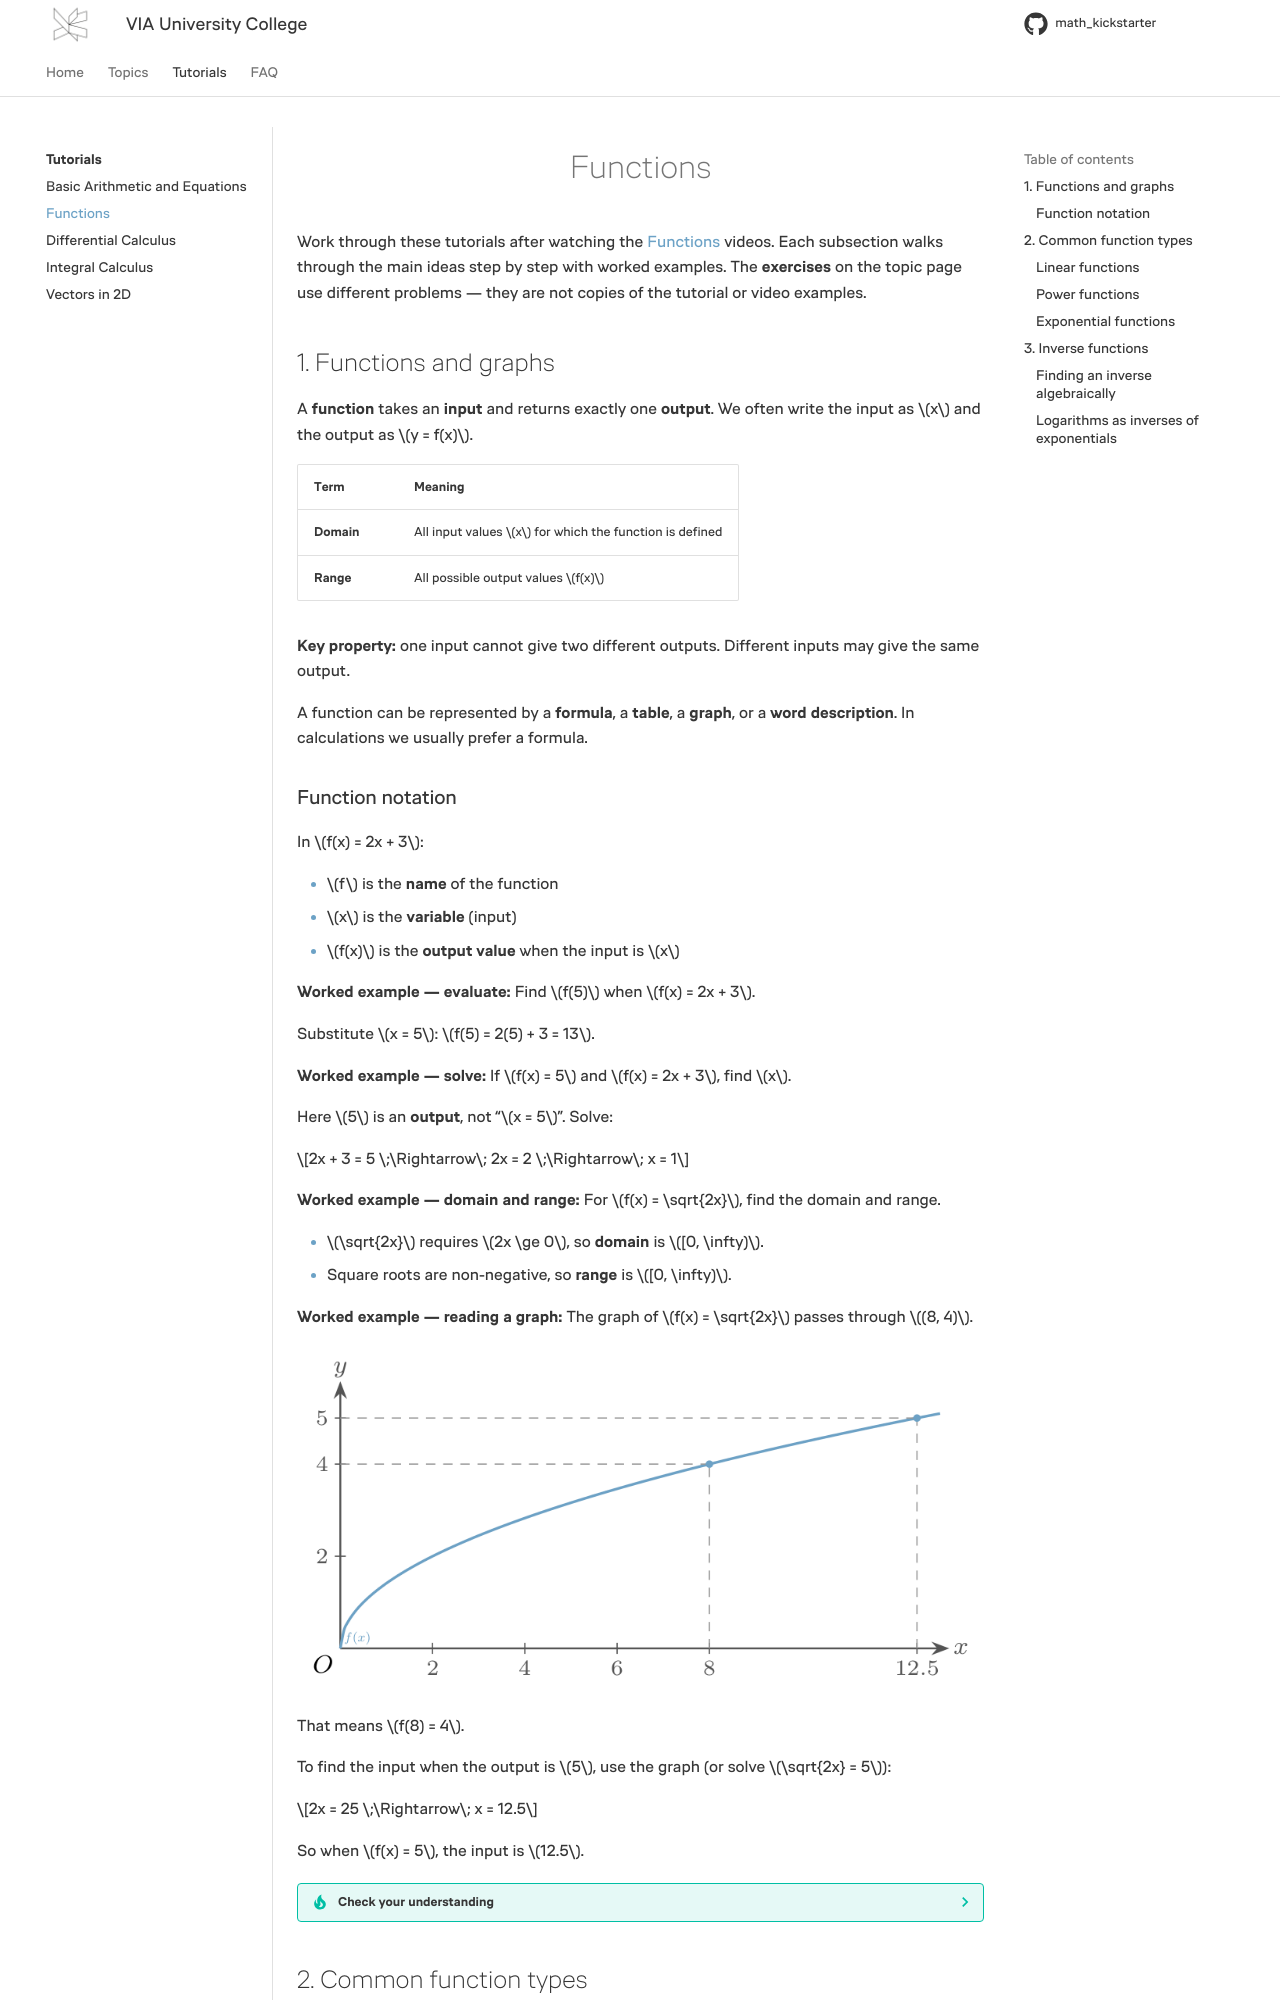

repository: RBrooksDK/math_kickstarter · page: pages/tutorials/functions/index.html · generator: mkdocs

<h1 align="center">Functions</h1>

Work through these tutorials after watching the [Functions](/math_kickstarter/functions/) videos. Each subsection walks through the main ideas step by step with worked examples. The **exercises** on the topic page use different problems — they are not copies of the tutorial or video examples.

## 1. Functions and graphs

A **function** takes an **input** and returns exactly one **output**. We often write the input as $x$ and the output as $y = f(x)$.

| Term | Meaning |
| ---- | ------- |
| **Domain** | All input values $x$ for which the function is defined |
| **Range** | All possible output values $f(x)$ |

**Key property:** one input cannot give two different outputs. Different inputs may give the same output.

A function can be represented by a **formula**, a **table**, a **graph**, or a **word description**. In calculations we usually prefer a formula.

### Function notation

In $f(x) = 2x + 3$:

- $f$ is the **name** of the function
- $x$ is the **variable** (input)
- $f(x)$ is the **output value** when the input is $x$

**Worked example — evaluate:** Find $f(5)$ when $f(x) = 2x + 3$.

Substitute $x = 5$: $f(5) = 2(5) + 3 = 13$.

**Worked example — solve:** If $f(x) = 5$ and $f(x) = 2x + 3$, find $x$.

Here $5$ is an **output**, not “$x = 5$”. Solve:

$$2x + 3 = 5 \;\Rightarrow\; 2x = 2 \;\Rightarrow\; x = 1$$

**Worked example — domain and range:** For $f(x) = \sqrt{2x}$, find the domain and range.

- $\sqrt{2x}$ requires $2x \ge 0$, so **domain** is $[0, \infty)$.
- Square roots are non-negative, so **range** is $[0, \infty)$.

**Worked example — reading a graph:** The graph of $f(x) = \sqrt{2x}$ passes through $(8, 4)$.

<p align="center">
  <img src="/math_kickstarter/figures/function_sqrt_2x.png" alt="Graph of f(x) = sqrt(2x) showing f(8) = 4 and f(x) = 5 at x = 12.5" />
</p>

That means $f(8) = 4$.

To find the input when the output is $5$, use the graph (or solve $\sqrt{2x} = 5$):

$$2x = 25 \;\Rightarrow\; x = 12.5$$

So when $f(x) = 5$, the input is $12.5$.

??? tip "Check your understanding"
    Try [Exercise 1](/math_kickstarter/functions/#exercise-1) and [Exercise 5](/math_kickstarter/functions/#exercise-5) on the topic page.

## 2. Common function types
